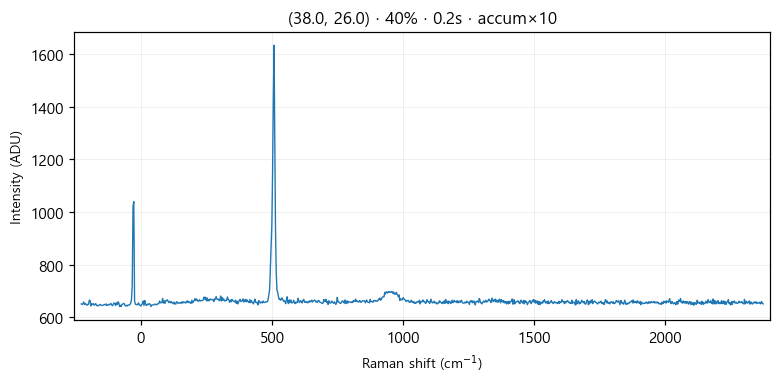

Data behind this chart, as committed beside it:
# laser_power_pct, 40
# exposure_time, 0.2
# laser_nm, 532
# mode, accumulate
pixel, raman_shift_cm-1, wavelength_nm, intensity
0, -227.1, 525.7, 651
1, -224, 525.8, 649
2, -220.9, 525.8, 651
3, -217.9, 525.9, 658
4, -214.8, 526, 649
5, -211.7, 526.1, 653
6, -208.7, 526.2, 649
7, -205.6, 526.3, 646
8, -202.5, 526.3, 649
9, -199.5, 526.4, 649
10, -196.4, 526.5, 665
11, -193.3, 526.6, 664
12, -190.3, 526.7, 643
13, -187.2, 526.8, 651
14, -184.2, 526.9, 650
15, -181.1, 526.9, 652
16, -178, 527, 646
17, -175, 527.1, 649
18, -171.9, 527.2, 652
19, -168.9, 527.3, 645
20, -165.8, 527.4, 645
21, -162.8, 527.5, 643
22, -159.7, 527.5, 646
23, -156.7, 527.6, 649
24, -153.6, 527.7, 648
25, -150.6, 527.8, 645
26, -147.5, 527.9, 646
27, -144.5, 528, 645
28, -141.5, 528, 647
29, -138.4, 528.1, 649
30, -135.4, 528.2, 647
31, -132.3, 528.3, 651
32, -129.3, 528.4, 645
33, -126.3, 528.5, 646
34, -123.2, 528.6, 649
35, -120.2, 528.6, 647
36, -117.2, 528.7, 650
37, -114.1, 528.8, 653
38, -111.1, 528.9, 647
39, -108.1, 529, 644
40, -105, 529.1, 649
41, -102, 529.1, 655
42, -98.99, 529.2, 652
43, -95.97, 529.3, 645
44, -92.94, 529.4, 655
45, -89.92, 529.5, 649
46, -86.9, 529.6, 659
47, -83.88, 529.7, 655
48, -80.87, 529.7, 641
49, -77.85, 529.8, 646
50, -74.83, 529.9, 641
51, -71.82, 530, 649
52, -68.81, 530.1, 650
53, -65.79, 530.2, 653
54, -62.78, 530.2, 651
55, -59.77, 530.3, 644
... 968 more rows
